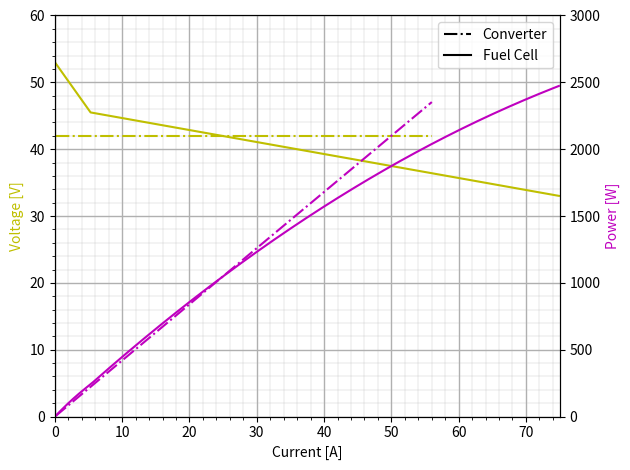

Here is the Python script that generated this plot:
import numpy as np
import matplotlib.pyplot as plt


class HydrogenTank:
    def __init__(self, E, tank_mass=None):
        self.U = 34000
        self.mh2 = E / self.U
        self.tm = tank_mass

    def tank_mass(self):
        if self.tm is not None:
            return self.tm
        else:
            return 41.187 * self.mh2**2 + 8.38 * self.mh2 + 1.0587

    def tot_mass(self):
        return self.mh2 + self.tank_mass()


class StepUpConverter:
    def __init__(self):
        self.n_efficiency = 0.95
        self.V_output = 42
        self.I_output_max = 110

    def step_up(self, I_fuelcell, V_fuelcell):
        power = V_fuelcell * I_fuelcell * self.n_efficiency

        I_output = min(power / self.V_output, self.I_output_max)

        return I_output, self.V_output


class FuelCell:
    def __init__(self):
        self.Imax = 75
        self.converter = StepUpConverter()

    def get_voltage(self, I):
        def left_linear(x):
            return 53 - 1.4151 * x

        def right_linear(x):
            return 46.4505 - 0.17934 * x

        if I > self.Imax:
            raise ValueError("Current larger than maximum: ", I)
        elif I <= 5.3:
            return left_linear(I)
        else:
            return right_linear(I)

    def get_current_voltage(self, power):
        I = 0
        step = 0.1
        prev_power = 0

        while I < self.Imax:
            V = self.get_voltage(I)
            curr_power = I * V

            if abs(curr_power - power) > abs(prev_power - power):
                I_output, V_output = self.converter.step_up(I, V)
                return I_output, V_output

            prev_power = curr_power
            I += step

        I_output, V_output = self.converter.step_up(I, V)

        return I_output, V_output

    def plot(self):
        I = np.arange(0, self.Imax, 0.1)
        get_voltage = np.vectorize(lambda x: self.get_voltage(x))
        V = get_voltage(I)
        P = I * V

        converter_vectorized = np.vectorize(lambda x: self.get_current_voltage(x))
        I_converter, V_converter = converter_vectorized(P)

        P_converter = I_converter * V_converter

        fig, ax1 = plt.subplots()

        plt.grid(which="minor", axis="both", linewidth=0.2)
        plt.grid(which="major", axis="both", linewidth=1)
        plt.minorticks_on()

        ax2 = ax1.twinx()
        ax1.plot(I, V, "y")
        ax1.plot(I_converter, V_converter, "y-.")
        ax2.plot(-2, -2, "k-.", label="Converter")
        ax2.plot(-1, -1, "k", label="Fuel Cell")

        ax2.plot(I, P, "m")
        ax2.plot(I_converter, P_converter, "m-.")
        ax1.set_xlim(0, 75)
        ax1.set_ylim(0, 60)
        ax2.set_ylim(0, 3000)

        ax1.set_xlabel("Current [A]")
        ax1.set_ylabel("Voltage [V]", color="y")
        ax2.set_ylabel("Power [W]", color="m")

        plt.legend()
        plt.tight_layout()
        plt.show()


if __name__ == "__main__":
    fuelcell = FuelCell()
    fuelcell.plot()
